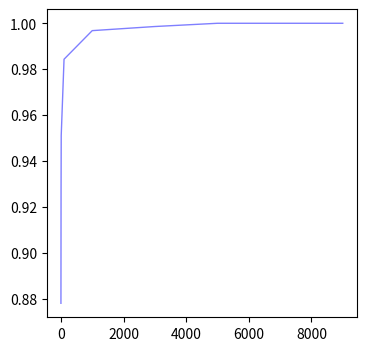

Python code for this plot:
#导入库
import matplotlib.pyplot as plt
import numpy as np
#设定画布。dpi越大图越清晰，绘图时间越久
fig=plt.figure(figsize=(4, 4), dpi=300)
#导入数据
x=[1,5,10,100,1000,3000,5000,7000,9000]
y=[0.8782,0.92764,0.9512,0.98436,0.9968,0.99859,1,1,1]
#绘图命令
plt.plot(x, y, lw=1, ls='-', c='b', alpha=0.5)
plt.plot()
#show出图形
plt.show()
#保存图片
fig.savefig("pic")
